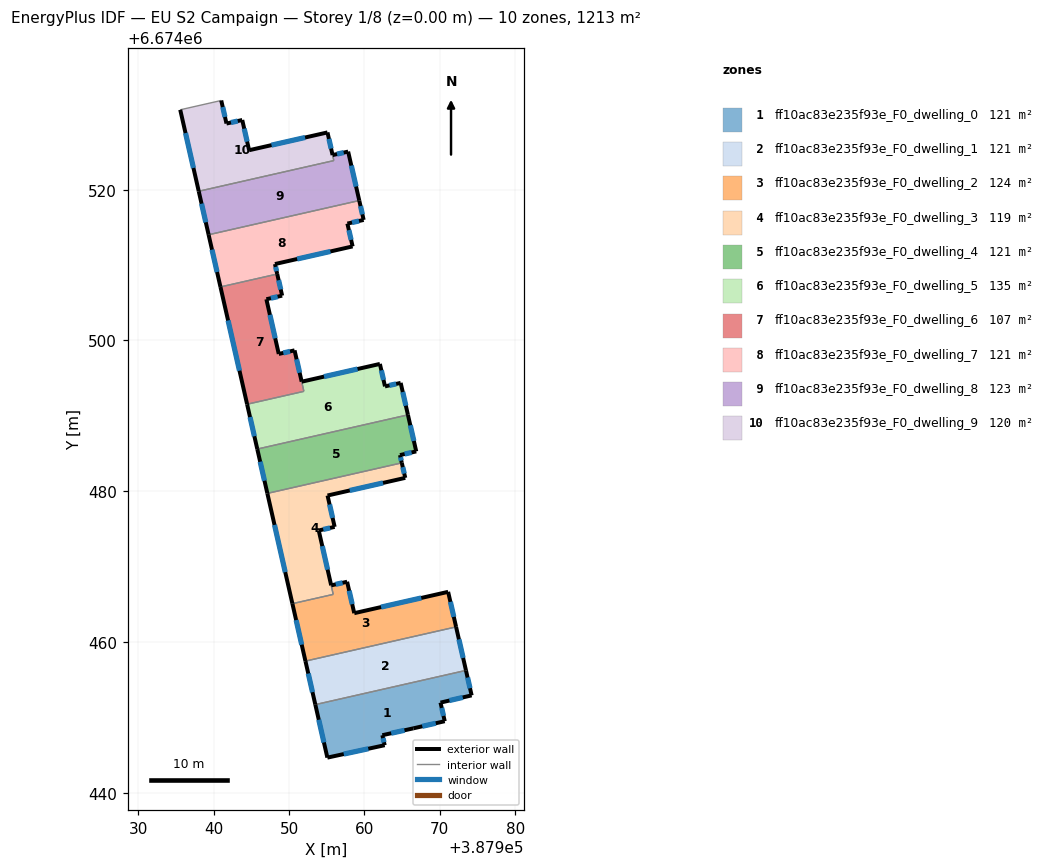
=== STOREY PLAN SPEC (per zone: floor XY polygon, exterior-wall plan segments, windows/doors) ===
zone 1: ff10ac83e235f93e_F0_dwelling_0  (121.3 m²)
  floor: (387973.46, 6674456.22) (387974.22, 6674452.91) (387970.09, 6674451.95) (387970.65, 6674449.48) (387966.48, 6674448.54) (387962.37, 6674447.62) (387962.68, 6674446.30) (387955.07, 6674444.65) (387953.48, 6674451.68)
  exterior wall: (387966.48, 6674448.54) – (387970.65, 6674449.48)  [4.3 m]
    window: (387967.67, 6674448.81) – (387969.46, 6674449.21)  [2.4 m²]
  exterior wall: (387962.37, 6674447.62) – (387966.48, 6674448.54)  [4.2 m]
    window: (387963.54, 6674447.88) – (387965.30, 6674448.28)  [2.3 m²]
  exterior wall: (387962.68, 6674446.30) – (387962.37, 6674447.62)  [1.4 m]
    window: (387962.59, 6674446.68) – (387962.46, 6674447.25)  [0.8 m²]
  exterior wall: (387955.07, 6674444.65) – (387962.68, 6674446.30)  [7.8 m]
    window: (387957.25, 6674445.12) – (387960.51, 6674445.83)  [4.3 m²]
  exterior wall: (387953.48, 6674451.68) – (387955.07, 6674444.65)  [7.2 m]
    window: (387953.93, 6674449.68) – (387954.62, 6674446.66)  [4.0 m²]
  exterior wall: (387974.22, 6674452.91) – (387973.46, 6674456.22)  [3.4 m]
    window: (387974.00, 6674453.86) – (387973.68, 6674455.28)  [1.9 m²]
  exterior wall: (387970.09, 6674451.95) – (387974.22, 6674452.91)  [4.2 m]
    window: (387971.27, 6674452.22) – (387973.04, 6674452.63)  [2.3 m²]
  exterior wall: (387970.65, 6674449.48) – (387970.09, 6674451.95)  [2.5 m]
    window: (387970.49, 6674450.19) – (387970.25, 6674451.24)  [1.4 m²]
  interior walls: 1
zone 2: ff10ac83e235f93e_F0_dwelling_1  (121.3 m²)
  floor: (387972.15, 6674461.99) (387973.46, 6674456.22) (387953.48, 6674451.68) (387952.17, 6674457.46)
  exterior wall: (387973.46, 6674456.22) – (387972.15, 6674461.99)  [5.9 m]
    window: (387973.09, 6674457.87) – (387972.53, 6674460.35)  [3.3 m²]
  exterior wall: (387952.17, 6674457.46) – (387953.48, 6674451.68)  [5.9 m]
    window: (387952.54, 6674455.81) – (387953.10, 6674453.33)  [3.3 m²]
  interior walls: 2
zone 3: ff10ac83e235f93e_F0_dwelling_2  (123.9 m²)
  floor: (387971.10, 6674466.64) (387972.15, 6674461.99) (387952.17, 6674457.46) (387950.43, 6674465.08) (387955.85, 6674466.31) (387955.58, 6674467.50) (387957.70, 6674467.98) (387958.64, 6674463.82)
  exterior wall: (387950.43, 6674465.08) – (387952.17, 6674457.46)  [7.8 m]
    window: (387950.93, 6674462.90) – (387951.67, 6674459.63)  [4.3 m²]
  exterior wall: (387957.70, 6674467.98) – (387955.58, 6674467.50)  [2.2 m]
    window: (387957.09, 6674467.85) – (387956.18, 6674467.64)  [1.2 m²]
  exterior wall: (387958.64, 6674463.82) – (387957.70, 6674467.98)  [4.3 m]
    window: (387958.37, 6674465.01) – (387957.97, 6674466.79)  [2.4 m²]
  exterior wall: (387971.10, 6674466.64) – (387958.64, 6674463.82)  [12.8 m]
    window: (387967.54, 6674465.84) – (387962.20, 6674464.62)  [7.0 m²]
  exterior wall: (387972.15, 6674461.99) – (387971.10, 6674466.64)  [4.8 m]
    window: (387971.85, 6674463.32) – (387971.40, 6674465.32)  [2.6 m²]
  interior walls: 3
zone 4: ff10ac83e235f93e_F0_dwelling_3  (118.6 m²)
  floor: (387964.95, 6674483.76) (387965.41, 6674481.77) (387955.10, 6674479.42) (387956.04, 6674475.26) (387953.93, 6674474.79) (387955.58, 6674467.51) (387955.85, 6674466.31) (387950.43, 6674465.08) (387947.11, 6674479.71)
  exterior wall: (387947.11, 6674479.71) – (387950.43, 6674465.08)  [15.0 m]
    window: (387948.06, 6674475.53) – (387949.49, 6674469.26)  [8.3 m²]
  exterior wall: (387965.41, 6674481.77) – (387964.95, 6674483.76)  [2.0 m]
    window: (387965.28, 6674482.33) – (387965.08, 6674483.19)  [1.1 m²]
  exterior wall: (387955.10, 6674479.42) – (387965.41, 6674481.77)  [10.6 m]
    window: (387958.04, 6674480.09) – (387962.46, 6674481.10)  [5.8 m²]
  exterior wall: (387956.04, 6674475.26) – (387955.10, 6674479.42)  [4.3 m]
    window: (387955.77, 6674476.45) – (387955.37, 6674478.24)  [2.4 m²]
  exterior wall: (387953.93, 6674474.79) – (387956.04, 6674475.26)  [2.2 m]
    window: (387954.53, 6674474.92) – (387955.44, 6674475.13)  [1.2 m²]
  exterior wall: (387955.58, 6674467.51) – (387953.93, 6674474.79)  [7.5 m]
    window: (387955.11, 6674469.59) – (387954.40, 6674472.71)  [4.1 m²]
  interior walls: 3
zone 5: ff10ac83e235f93e_F0_dwelling_4  (121.3 m²)
  floor: (387965.76, 6674490.13) (387966.86, 6674485.28) (387964.71, 6674484.79) (387964.95, 6674483.76) (387947.11, 6674479.71) (387945.78, 6674485.59)
  exterior wall: (387945.78, 6674485.59) – (387947.11, 6674479.71)  [6.0 m]
    window: (387946.16, 6674483.91) – (387946.73, 6674481.39)  [3.3 m²]
  exterior wall: (387966.86, 6674485.28) – (387965.76, 6674490.13)  [5.0 m]
    window: (387966.55, 6674486.66) – (387966.08, 6674488.74)  [2.7 m²]
  exterior wall: (387964.71, 6674484.79) – (387966.86, 6674485.28)  [2.2 m]
    window: (387965.33, 6674484.93) – (387966.25, 6674485.14)  [1.2 m²]
  exterior wall: (387964.95, 6674483.76) – (387964.71, 6674484.79)  [1.1 m]
    window: (387964.88, 6674484.05) – (387964.78, 6674484.49)  [0.6 m²]
  interior walls: 2
zone 6: ff10ac83e235f93e_F0_dwelling_5  (135.2 m²)
  floor: (387964.80, 6674494.37) (387965.76, 6674490.13) (387945.78, 6674485.59) (387944.43, 6674491.53) (387951.96, 6674493.25) (387951.67, 6674494.53) (387962.04, 6674496.88) (387962.72, 6674493.90)
  exterior wall: (387944.43, 6674491.53) – (387945.78, 6674485.59)  [6.1 m]
    window: (387944.81, 6674489.83) – (387945.39, 6674487.29)  [3.4 m²]
  exterior wall: (387962.04, 6674496.88) – (387951.67, 6674494.53)  [10.6 m]
    window: (387959.08, 6674496.21) – (387954.63, 6674495.20)  [5.9 m²]
  exterior wall: (387962.72, 6674493.90) – (387962.04, 6674496.88)  [3.1 m]
    window: (387962.53, 6674494.75) – (387962.24, 6674496.03)  [1.7 m²]
  exterior wall: (387964.80, 6674494.37) – (387962.72, 6674493.90)  [2.1 m]
    window: (387964.21, 6674494.23) – (387963.31, 6674494.04)  [1.2 m²]
  exterior wall: (387965.76, 6674490.13) – (387964.80, 6674494.37)  [4.3 m]
    window: (387965.49, 6674491.34) – (387965.08, 6674493.16)  [2.4 m²]
  interior walls: 3
zone 7: ff10ac83e235f93e_F0_dwelling_6  (107.3 m²)
  floor: (387948.42, 6674508.81) (387949.07, 6674505.94) (387946.98, 6674505.47) (387948.62, 6674498.21) (387950.72, 6674498.68) (387951.96, 6674493.25) (387944.43, 6674491.53) (387940.89, 6674507.10)
  exterior wall: (387940.89, 6674507.10) – (387944.43, 6674491.53)  [16.0 m]
    window: (387941.90, 6674502.65) – (387943.42, 6674495.98)  [8.8 m²]
  exterior wall: (387949.07, 6674505.94) – (387948.42, 6674508.81)  [2.9 m]
    window: (387948.89, 6674506.76) – (387948.61, 6674507.99)  [1.6 m²]
  exterior wall: (387946.98, 6674505.47) – (387949.07, 6674505.94)  [2.1 m]
    window: (387947.58, 6674505.60) – (387948.48, 6674505.80)  [1.2 m²]
  exterior wall: (387948.62, 6674498.21) – (387946.98, 6674505.47)  [7.4 m]
    window: (387948.16, 6674500.28) – (387947.45, 6674503.39)  [4.1 m²]
  exterior wall: (387950.72, 6674498.68) – (387948.62, 6674498.21)  [2.2 m]
    window: (387950.12, 6674498.55) – (387949.22, 6674498.34)  [1.2 m²]
  exterior wall: (387951.67, 6674494.53) – (387950.72, 6674498.68)  [4.3 m]
    window: (387951.40, 6674495.72) – (387950.99, 6674497.50)  [2.3 m²]
  interior walls: 3
zone 8: ff10ac83e235f93e_F0_dwelling_7  (121.3 m²)
  floor: (387959.31, 6674518.56) (387959.89, 6674515.99) (387957.73, 6674515.50) (387958.42, 6674512.47) (387948.12, 6674510.13) (387948.42, 6674508.81) (387940.89, 6674507.10) (387939.32, 6674514.02)
  exterior wall: (387948.12, 6674510.13) – (387958.42, 6674512.47)  [10.6 m]
    window: (387951.07, 6674510.80) – (387955.48, 6674511.81)  [5.8 m²]
  exterior wall: (387948.42, 6674508.81) – (387948.12, 6674510.13)  [1.4 m]
    window: (387948.34, 6674509.19) – (387948.21, 6674509.76)  [0.7 m²]
  exterior wall: (387939.32, 6674514.02) – (387940.89, 6674507.10)  [7.1 m]
    window: (387939.77, 6674512.04) – (387940.44, 6674509.08)  [3.9 m²]
  exterior wall: (387959.89, 6674515.99) – (387959.31, 6674518.56)  [2.6 m]
    window: (387959.72, 6674516.72) – (387959.47, 6674517.82)  [1.5 m²]
  exterior wall: (387957.73, 6674515.50) – (387959.89, 6674515.99)  [2.2 m]
    window: (387958.35, 6674515.64) – (387959.27, 6674515.85)  [1.2 m²]
  exterior wall: (387958.42, 6674512.47) – (387957.73, 6674515.50)  [3.1 m]
    window: (387958.23, 6674513.34) – (387957.93, 6674514.64)  [1.7 m²]
  interior walls: 2
zone 9: ff10ac83e235f93e_F0_dwelling_8  (122.8 m²)
  floor: (387957.83, 6674525.05) (387959.31, 6674518.56) (387939.32, 6674514.02) (387938.01, 6674519.79) (387955.93, 6674523.86) (387955.77, 6674524.59)
  exterior wall: (387957.83, 6674525.05) – (387955.77, 6674524.59)  [2.1 m]
    window: (387957.24, 6674524.92) – (387956.36, 6674524.72)  [1.2 m²]
  exterior wall: (387959.31, 6674518.56) – (387957.83, 6674525.05)  [6.7 m]
    window: (387958.88, 6674520.42) – (387958.25, 6674523.20)  [3.7 m²]
  exterior wall: (387938.01, 6674519.79) – (387939.32, 6674514.02)  [5.9 m]
    window: (387938.38, 6674518.14) – (387938.94, 6674515.67)  [3.3 m²]
  interior walls: 3
zone 10: ff10ac83e235f93e_F0_dwelling_9  (119.7 m²)
  floor: (387955.09, 6674527.60) (387955.93, 6674523.86) (387938.01, 6674519.79) (387935.55, 6674530.60) (387940.99, 6674531.84) (387941.69, 6674528.78) (387943.78, 6674529.24) (387944.69, 6674525.24)
  exterior wall: (387935.55, 6674530.60) – (387938.01, 6674519.79)  [11.1 m]
    window: (387936.26, 6674527.51) – (387937.31, 6674522.88)  [6.1 m²]
  exterior wall: (387941.69, 6674528.78) – (387940.99, 6674531.84)  [3.1 m]
    window: (387941.49, 6674529.65) – (387941.19, 6674530.96)  [1.7 m²]
  exterior wall: (387943.78, 6674529.24) – (387941.69, 6674528.78)  [2.1 m]
    window: (387943.18, 6674529.11) – (387942.29, 6674528.91)  [1.2 m²]
  exterior wall: (387944.69, 6674525.24) – (387943.78, 6674529.24)  [4.1 m]
    window: (387944.43, 6674526.38) – (387944.04, 6674528.10)  [2.3 m²]
  exterior wall: (387955.09, 6674527.60) – (387944.69, 6674525.24)  [10.7 m]
    window: (387952.12, 6674526.92) – (387947.66, 6674525.91)  [5.9 m²]
  exterior wall: (387955.76, 6674524.60) – (387955.09, 6674527.60)  [3.1 m]
    window: (387955.57, 6674525.45) – (387955.28, 6674526.74)  [1.7 m²]
  interior walls: 3

=== DERIVED (storey summary) ===
Building: EU S2 Campaign
Storey: 1 of 8  (floor level z = 0.00 m)
Storey gross floor area: 1212.7 m²
Zones on this storey: 10
  - ff10ac83e235f93e_F0_dwelling_0: floor 121.3 m²; exterior wall 35.0 m (105.0 m²); 8 window(s) 19.3 m²; WWR 18.4%
  - ff10ac83e235f93e_F0_dwelling_1: floor 121.3 m²; exterior wall 11.8 m (35.5 m²); 2 window(s) 6.5 m²; WWR 18.4%
  - ff10ac83e235f93e_F0_dwelling_2: floor 123.9 m²; exterior wall 31.8 m (95.4 m²); 5 window(s) 17.5 m²; WWR 18.4%
  - ff10ac83e235f93e_F0_dwelling_3: floor 118.6 m²; exterior wall 41.5 m (124.5 m²); 6 window(s) 22.9 m²; WWR 18.4%
  - ff10ac83e235f93e_F0_dwelling_4: floor 121.3 m²; exterior wall 14.3 m (42.8 m²); 4 window(s) 7.9 m²; WWR 18.4%
  - ff10ac83e235f93e_F0_dwelling_5: floor 135.2 m²; exterior wall 26.3 m (78.8 m²); 5 window(s) 14.5 m²; WWR 18.4%
  - ff10ac83e235f93e_F0_dwelling_6: floor 107.3 m²; exterior wall 34.9 m (104.7 m²); 6 window(s) 19.2 m²; WWR 18.4%
  - ff10ac83e235f93e_F0_dwelling_7: floor 121.3 m²; exterior wall 27.0 m (80.9 m²); 6 window(s) 14.9 m²; WWR 18.4%
  - ff10ac83e235f93e_F0_dwelling_8: floor 122.8 m²; exterior wall 14.7 m (44.1 m²); 3 window(s) 8.1 m²; WWR 18.4%
  - ff10ac83e235f93e_F0_dwelling_9: floor 119.7 m²; exterior wall 34.2 m (102.6 m²); 6 window(s) 18.9 m²; WWR 18.4%
Zone adjacency (shared interzone walls):
  - ff10ac83e235f93e_F0_dwelling_0 ↔ ff10ac83e235f93e_F0_dwelling_1
  - ff10ac83e235f93e_F0_dwelling_1 ↔ ff10ac83e235f93e_F0_dwelling_2
  - ff10ac83e235f93e_F0_dwelling_2 ↔ ff10ac83e235f93e_F0_dwelling_3
  - ff10ac83e235f93e_F0_dwelling_3 ↔ ff10ac83e235f93e_F0_dwelling_4
  - ff10ac83e235f93e_F0_dwelling_4 ↔ ff10ac83e235f93e_F0_dwelling_5
  - ff10ac83e235f93e_F0_dwelling_5 ↔ ff10ac83e235f93e_F0_dwelling_6
  - ff10ac83e235f93e_F0_dwelling_6 ↔ ff10ac83e235f93e_F0_dwelling_7
  - ff10ac83e235f93e_F0_dwelling_7 ↔ ff10ac83e235f93e_F0_dwelling_8
  - ff10ac83e235f93e_F0_dwelling_8 ↔ ff10ac83e235f93e_F0_dwelling_9